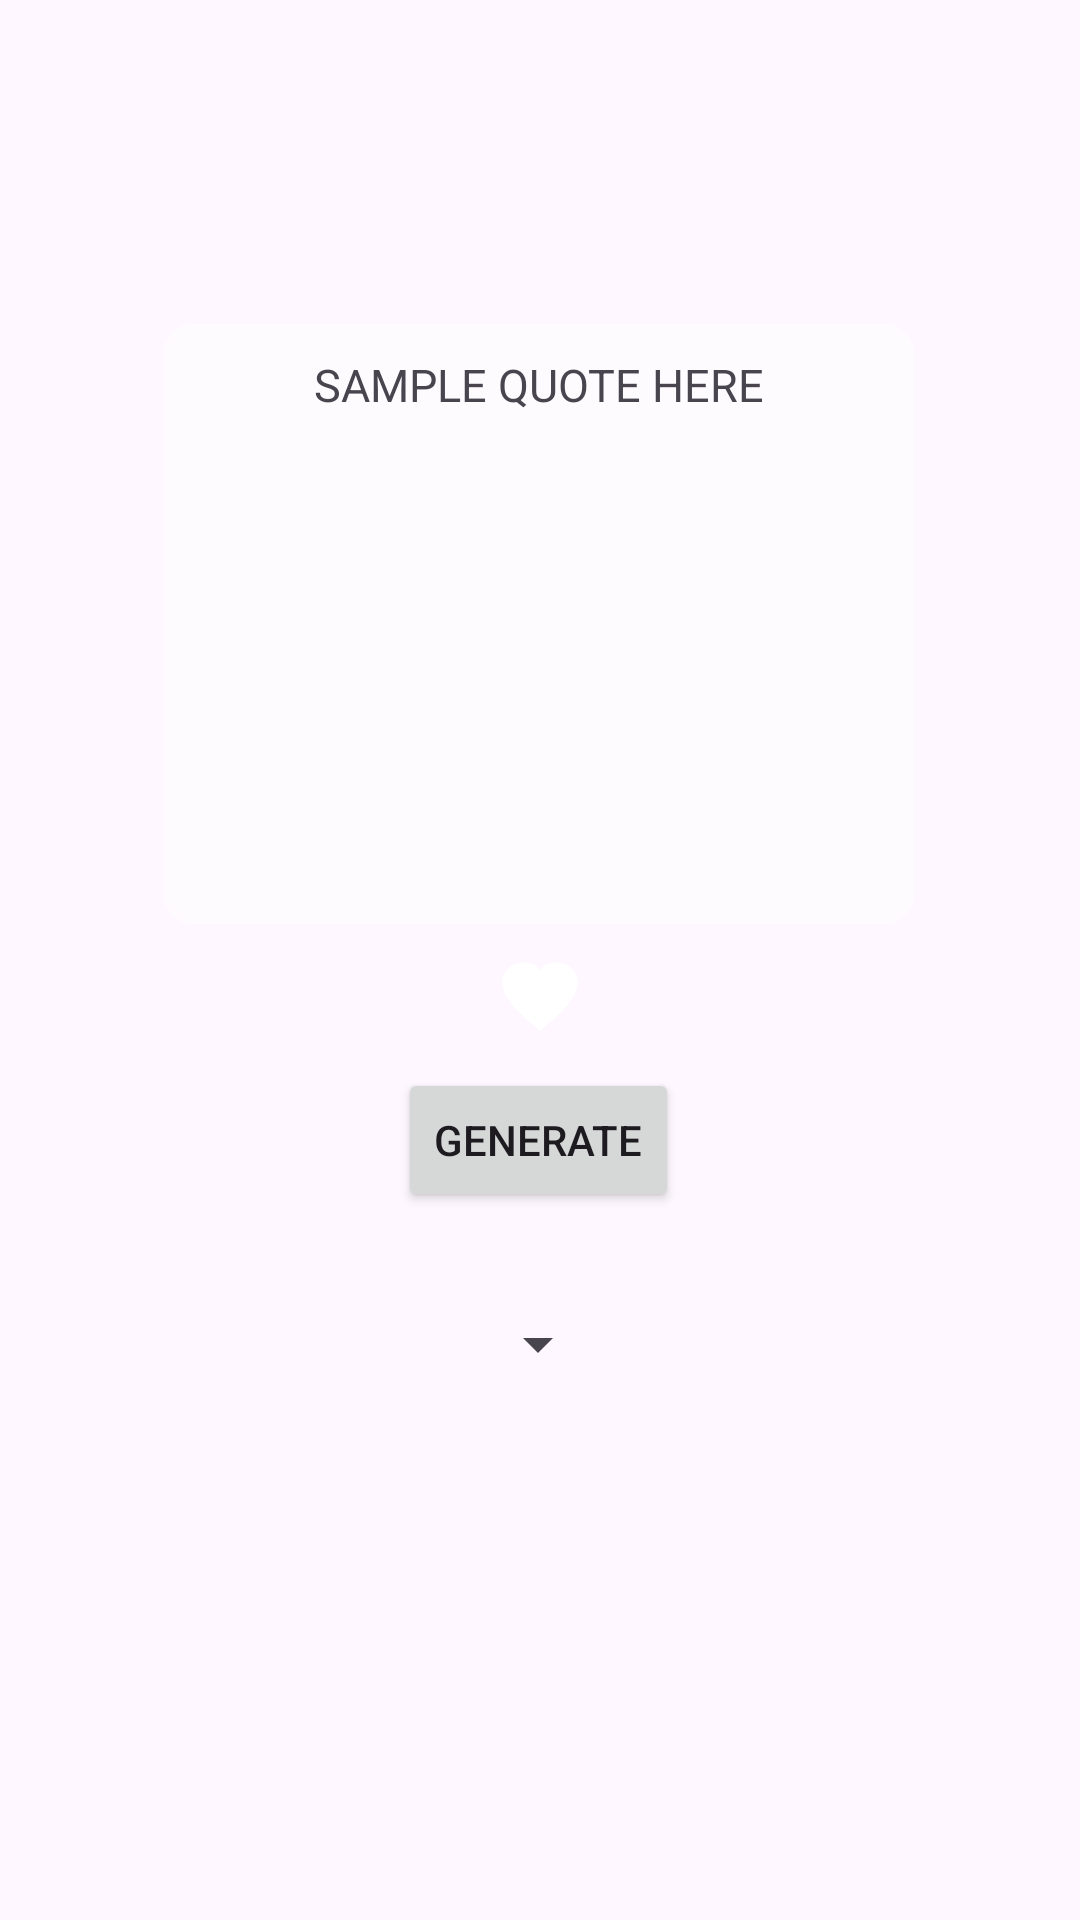

Write the Android layout XML for this screen, with the resource values it uses.
<!-- AndroidManifest.xml: application theme Theme.NewUplift -->
<!-- res/layout/fragment_home.xml -->
<?xml version="1.0" encoding="utf-8"?>
<androidx.constraintlayout.widget.ConstraintLayout xmlns:android="http://schemas.android.com/apk/res/android"
    xmlns:app="http://schemas.android.com/apk/res-auto"
    xmlns:tools="http://schemas.android.com/tools"
    android:id="@+id/fragment_home"
    android:layout_width="match_parent"
    android:layout_height="match_parent"

    tools:context=".fragments.HomeFragment">

    

    <ImageView
        android:id="@+id/my_image_view"
        android:layout_width="match_parent"
        android:layout_height="match_parent"
        android:scaleType="centerCrop"

        tools:layout_editor_absoluteX="0dp"
        tools:layout_editor_absoluteY="0dp" />

    <TextView
        android:id="@+id/home_quote_view"
        android:layout_width="250dp"
        android:layout_height="200dp"
        android:layout_marginLeft="20dp"
        android:layout_marginTop="108dp"
        android:layout_marginRight="20dp"
        android:background="@drawable/profile_bg"
        android:padding="10dp"
        android:text="SAMPLE QUOTE HERE"
        android:textAlignment="center"

        android:textSize="15sp"
        app:layout_constraintEnd_toEndOf="parent"
        app:layout_constraintHorizontal_bias="0.496"
        app:layout_constraintStart_toStartOf="parent"
        app:layout_constraintTop_toTopOf="parent" />

    <Button
        android:id="@+id/home_generate_button"

        android:layout_width="wrap_content"
        android:layout_height="48dp"
        android:layout_marginTop="48dp"
        android:text="Generate"

        app:layout_constraintEnd_toEndOf="parent"
        app:layout_constraintHorizontal_bias="0.498"
        app:layout_constraintStart_toStartOf="parent"
        app:layout_constraintTop_toBottomOf="@+id/home_quote_view" />

    <ImageButton
        android:id="@+id/btn_heart"
        android:layout_width="wrap_content"
        android:layout_height="wrap_content"
        android:src="@drawable/home_ic_heart"
        android:background="?attr/selectableItemBackground"
        android:contentDescription="Favorite button"
        android:layout_marginBottom="10dp"
        android:layout_marginTop="10dp"
        app:layout_constraintBottom_toTopOf="@id/home_generate_button"
        app:layout_constraintLeft_toLeftOf="parent"
        app:layout_constraintRight_toRightOf="parent"
        app:layout_constraintTop_toBottomOf="@+id/home_quote_view"
        />


    <Spinner
        android:id="@+id/home_spinner"
        android:layout_width="wrap_content"
        android:layout_height="48dp"
        android:layout_gravity="center"
        android:layout_marginTop="20dp"
        app:layout_constraintEnd_toEndOf="parent"
        app:layout_constraintHorizontal_bias="0.498"
        app:layout_constraintStart_toStartOf="parent"
        app:layout_constraintTop_toBottomOf="@+id/home_generate_button" />


</androidx.constraintlayout.widget.ConstraintLayout>
<!-- resources referenced by this layout -->
<resources>
  <!-- drawable home_ic_heart (drawable) -->
  <vector xmlns:android="http://schemas.android.com/apk/res/android"
      android:width="30dp"
      android:height="30dp"
      android:viewportWidth="24"
      android:viewportHeight="24">
      <path
          android:name="heartPath"
          android:fillColor="#FFFFFF"
          android:pathData="M12,21.35L10.55,20.03C5.4,15.36 2,12.28 2,8.5C2,5.42 4.42,3 7.5,3C9.24,3 10.91,3.81 12,5.08C13.09,3.81 14.76,3 16.5,3C19.58,3 22,5.42 22,8.5C22,12.28 18.6,15.36 13.45,20.04L12,21.35Z" />
  </vector>
  <!-- drawable profile_bg (drawable) -->
  <?xml version="1.0" encoding="utf-8"?>
  <shape xmlns:android="http://schemas.android.com/apk/res/android"
      android:shape="rectangle">
      <solid android:color="#80FFFFFF" />
      <corners android:radius="10dp" />
  </shape>
  <style name="Theme.NewUplift" parent="Base.Theme.NewUplift" />
  <style name="Base.Theme.NewUplift" parent="Theme.Material3.DayNight.NoActionBar">
          
          
      </style>
</resources>
